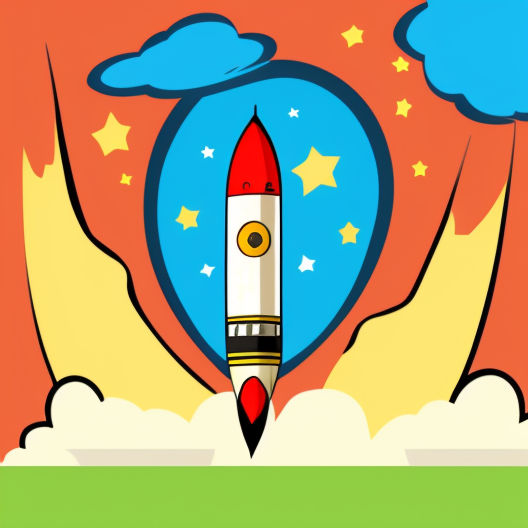
Generation parameters embedded in this image by AUTOMATIC1111 Stable Diffusion web UI or a fork of it (Forge, ...) (PNG 'parameters' text chunk):
one rocket in cartoon style 

Steps: 50, Sampler: Euler a, CFG scale: 7, Seed: 4006864433, Size: 528x528, Model hash: 3e777936f8, Model: seek_art_mega_v1